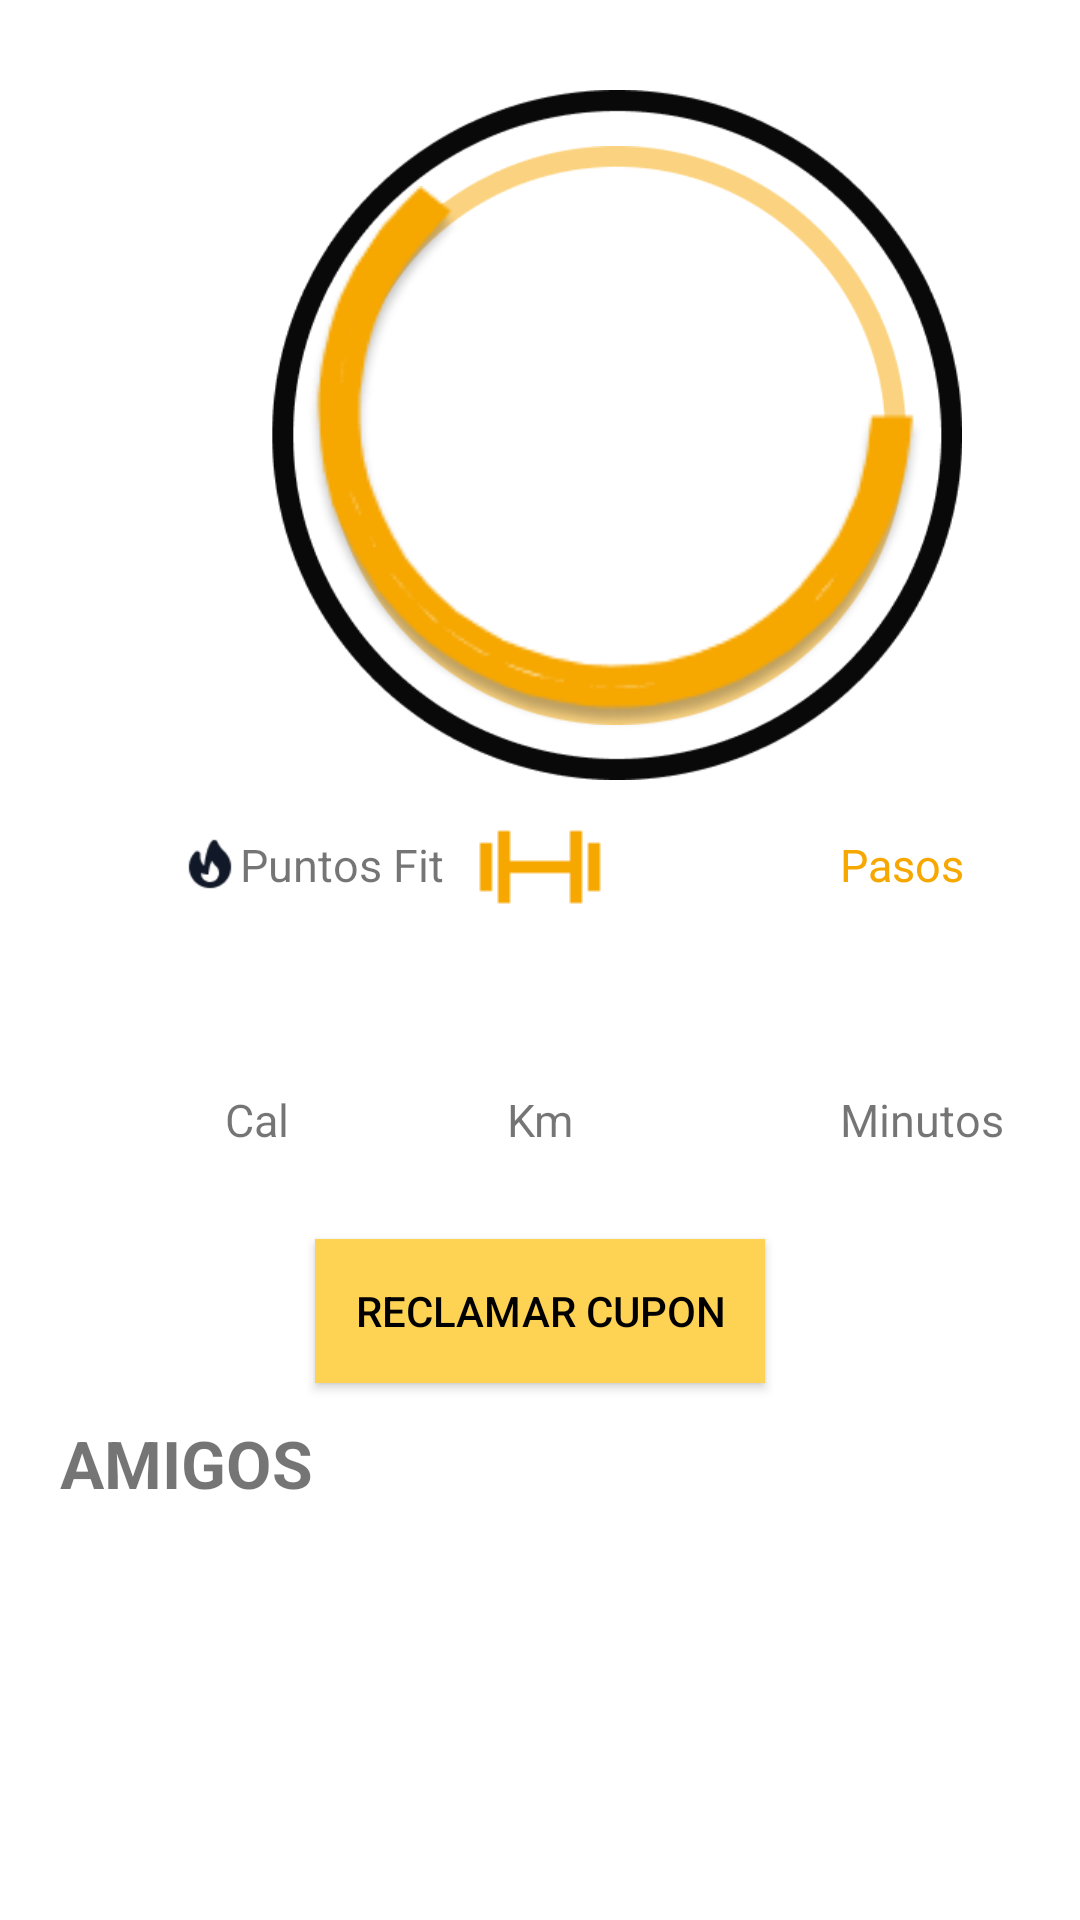

Write the Android layout XML for this screen, with the resource values it uses.
<!-- AndroidManifest.xml: application theme Theme.UniMaps -->
<!-- res/layout/fragment_wp.xml -->
<?xml version="1.0" encoding="utf-8"?>
<ScrollView
    xmlns:android="http://schemas.android.com/apk/res/android"
    xmlns:app="http://schemas.android.com/apk/res-auto"
    xmlns:tools="http://schemas.android.com/tools"
    android:layout_width="match_parent"
    android:layout_height="match_parent">
    <androidx.constraintlayout.widget.ConstraintLayout
        android:id="@+id/arribaFeed"
        android:layout_width="match_parent"
        android:layout_height="match_parent">
        <androidx.constraintlayout.widget.ConstraintLayout
            android:layout_width="411dp"
            android:layout_height="230dp"
            android:layout_marginTop="30dp"
            app:layout_constraintStart_toStartOf="parent"
            app:layout_constraintTop_toTopOf="parent">

            <ImageView
                android:id="@+id/imageView6"
                android:layout_width="wrap_content"
                android:layout_height="wrap_content"

                app:srcCompat="@drawable/img_9"
                app:layout_constraintStart_toStartOf="parent"
                app:layout_constraintEnd_toEndOf="parent"
                app:layout_constraintTop_toTopOf="parent"
                app:layout_constraintBottom_toBottomOf="parent"/>

            <ImageView
                android:id="@+id/imageView11"
                android:layout_width="319dp"
                android:layout_height="193dp"

                app:layout_constraintBottom_toBottomOf="parent"
                app:layout_constraintEnd_toEndOf="parent"
                app:layout_constraintStart_toStartOf="parent"
                app:layout_constraintTop_toTopOf="parent"
                app:srcCompat="@drawable/img_10" />

            <ImageView
                android:id="@+id/imageView13"
                android:layout_width="218dp"
                android:layout_height="182dp"

                app:layout_constraintBottom_toBottomOf="parent"
                app:layout_constraintEnd_toEndOf="parent"
                app:layout_constraintHorizontal_bias="0.497"
                app:layout_constraintStart_toStartOf="parent"
                app:layout_constraintTop_toTopOf="parent"
                app:layout_constraintVertical_bias="0.666"
                app:srcCompat="@drawable/img_11" />

            <TextView
                android:id="@+id/textViewBonos"
                android:layout_width="wrap_content"
                android:layout_height="wrap_content"
                android:textSize="35sp"
                android:textStyle="bold"
                app:layout_constraintStart_toStartOf="parent"
                app:layout_constraintEnd_toEndOf="parent"
                app:layout_constraintTop_toTopOf="parent"
                android:layout_marginTop="60dp"
                />
            <TextView
                android:id="@+id/textViewPuntos"
                android:layout_width="wrap_content"
                android:layout_height="wrap_content"
                android:textSize="35sp"
                android:textColor="@color/brown"
                app:layout_constraintStart_toStartOf="parent"
                app:layout_constraintEnd_toEndOf="parent"
                app:layout_constraintTop_toTopOf="parent"
                android:layout_marginTop="100dp"/>
        </androidx.constraintlayout.widget.ConstraintLayout>

        <androidx.constraintlayout.widget.ConstraintLayout
            android:layout_width="match_parent"
            android:layout_height="150dp"
            android:layout_marginTop="263dp"
            app:layout_constraintStart_toStartOf="parent"
            app:layout_constraintTop_toTopOf="parent">

            <ImageView
                android:id="@+id/imageView16"
                android:layout_width="20dp"
                android:layout_height="20dp"

                app:srcCompat="@drawable/img_6"
                app:layout_constraintStart_toStartOf="parent"
                app:layout_constraintTop_toTopOf="parent"
                android:layout_marginTop="15dp"
                android:layout_marginStart="60dp"/>
            <TextView
                android:id="@+id/textView13"
                android:layout_width="wrap_content"
                android:layout_height="wrap_content"
                android:text="Puntos Fit"
                android:textSize="15sp"
                app:layout_constraintStart_toStartOf="parent"
                app:layout_constraintTop_toTopOf="parent"
                android:layout_marginStart="80dp"
                android:layout_marginTop="15dp"
                />

            <ImageView
                android:id="@+id/imageView17"
                android:layout_width="wrap_content"
                android:layout_height="wrap_content"

                app:srcCompat="@drawable/img_7"
                app:layout_constraintStart_toStartOf="parent"
                app:layout_constraintTop_toTopOf="parent"
                app:layout_constraintEnd_toEndOf="parent"
                />
            <TextView
                android:id="@+id/textView14"
                android:layout_width="wrap_content"
                android:layout_height="wrap_content"
                android:text="Pasos"
                android:textColor="@color/orange"
                android:textSize="15sp"
                app:layout_constraintStart_toStartOf="parent"
                app:layout_constraintTop_toTopOf="parent"
                android:layout_marginStart="280dp"
                android:layout_marginTop="15dp"
                />
            <TextView
                android:id="@+id/textViewCal"
                android:layout_width="wrap_content"
                android:layout_height="wrap_content"

                android:textColor="@color/orange"
                android:textSize="30sp"
                app:layout_constraintStart_toStartOf="parent"
                app:layout_constraintTop_toTopOf="parent"
                android:layout_marginStart="60dp"
                android:layout_marginTop="70dp"
                />
            <TextView
                android:id="@+id/textViewKm"
                android:layout_width="wrap_content"
                android:layout_height="wrap_content"

                android:textColor="@color/orange"
                android:textSize="30sp"
                app:layout_constraintStart_toStartOf="parent"
                app:layout_constraintTop_toTopOf="parent"
                app:layout_constraintEnd_toEndOf="parent"
                android:layout_marginTop="70dp"
                />
            <TextView
                android:id="@+id/textViewMin"
                android:layout_width="wrap_content"
                android:layout_height="wrap_content"

                android:textColor="@color/orange"
                android:textSize="30sp"
                app:layout_constraintStart_toStartOf="parent"
                app:layout_constraintTop_toTopOf="parent"
                android:layout_marginStart="280dp"
                android:layout_marginTop="70dp"
                />
            <TextView
                android:id="@+id/textView18"
                android:layout_width="wrap_content"
                android:layout_height="wrap_content"
                android:text="Cal"
                android:textSize="15sp"
                app:layout_constraintStart_toStartOf="parent"
                app:layout_constraintTop_toTopOf="parent"
                android:layout_marginStart="75dp"
                android:layout_marginTop="100dp"
                />
            <TextView
                android:id="@+id/textView19"
                android:layout_width="wrap_content"
                android:layout_height="wrap_content"
                android:text="Km"
                android:textSize="15sp"
                app:layout_constraintStart_toStartOf="parent"
                app:layout_constraintTop_toTopOf="parent"
                android:layout_marginTop="100dp"
                app:layout_constraintEnd_toEndOf="parent"
                />
            <TextView
                android:id="@+id/textView20"
                android:layout_width="wrap_content"
                android:layout_height="wrap_content"
                android:text="Minutos"
                android:textSize="15sp"
                app:layout_constraintStart_toStartOf="parent"
                app:layout_constraintTop_toTopOf="parent"
                android:layout_marginStart="280dp"
                android:layout_marginTop="100dp"
                />

        </androidx.constraintlayout.widget.ConstraintLayout>
        <androidx.appcompat.widget.AppCompatButton
            android:id="@+id/buttonCupon"
            android:layout_width="wrap_content"
            android:layout_height="wrap_content"
            android:layout_marginTop="413dp"

            android:background="@color/yellow"
            app:layout_constraintStart_toStartOf="parent"
            app:layout_constraintEnd_toEndOf="parent"
            app:layout_constraintTop_toTopOf="parent"

            android:text="    Reclamar Cupon    "
            android:textColor="@color/black"

             />

        <androidx.constraintlayout.widget.ConstraintLayout
            android:layout_width="match_parent"
            android:layout_height="match_parent"
            android:layout_marginTop="473dp"
            android:orientation="horizontal"
            app:layout_constraintEnd_toEndOf="parent"
            app:layout_constraintTop_toTopOf="parent">
            <TextView
                android:id="@+id/textView21"
                android:layout_width="wrap_content"
                android:layout_height="wrap_content"
                android:text="AMIGOS"
                android:textSize="22dp"
                android:textStyle="bold"
                android:layout_marginStart="20dp"
                app:layout_constraintTop_toTopOf="parent"
                app:layout_constraintStart_toStartOf="parent"
                />

            <ListView
                android:layout_width="match_parent"
                android:layout_height="match_parent"
                android:layout_marginTop="25dp"
                app:layout_constraintTop_toTopOf="parent"
                app:layout_constraintStart_toStartOf="parent"
                />

        </androidx.constraintlayout.widget.ConstraintLayout>
    </androidx.constraintlayout.widget.ConstraintLayout>
</ScrollView>
<!-- resources referenced by this layout -->
<resources>
  <color name="black">#FF000000</color>
  <color name="brown">#B87400</color>
  <color name="orange">#F6A700</color>
  <color name="yellow">#FED353</color>
  <!-- drawable img_10: png bitmap (drawable, 7730 bytes) -->
  <!-- drawable img_11: png bitmap (drawable, 8991 bytes) -->
  <!-- drawable img_6: png bitmap (drawable, 602 bytes) -->
  <!-- drawable img_7: png bitmap (drawable, 251 bytes) -->
  <!-- drawable img_9: png bitmap (drawable, 9308 bytes) -->
  <style name="Theme.UniMaps" parent="Theme.MaterialComponents.DayNight.DarkActionBar">
          
          <item name="colorPrimary">@color/purple_500</item>
          <item name="colorPrimaryVariant">@color/purple_700</item>
          <item name="colorOnPrimary">@color/white</item>
          
          <item name="colorSecondary">@color/teal_200</item>
          <item name="colorSecondaryVariant">@color/teal_700</item>
          <item name="colorOnSecondary">@color/black</item>
          
          <item name="android:statusBarColor">?attr/colorPrimaryVariant</item>
          
      </style>
  <color name="purple_500">#FF6200EE</color>
  <color name="purple_700">#FF3700B3</color>
  <color name="white">#FFFFFFFF</color>
  <color name="teal_200">#FF03DAC5</color>
  <color name="teal_700">#FF018786</color>
</resources>
